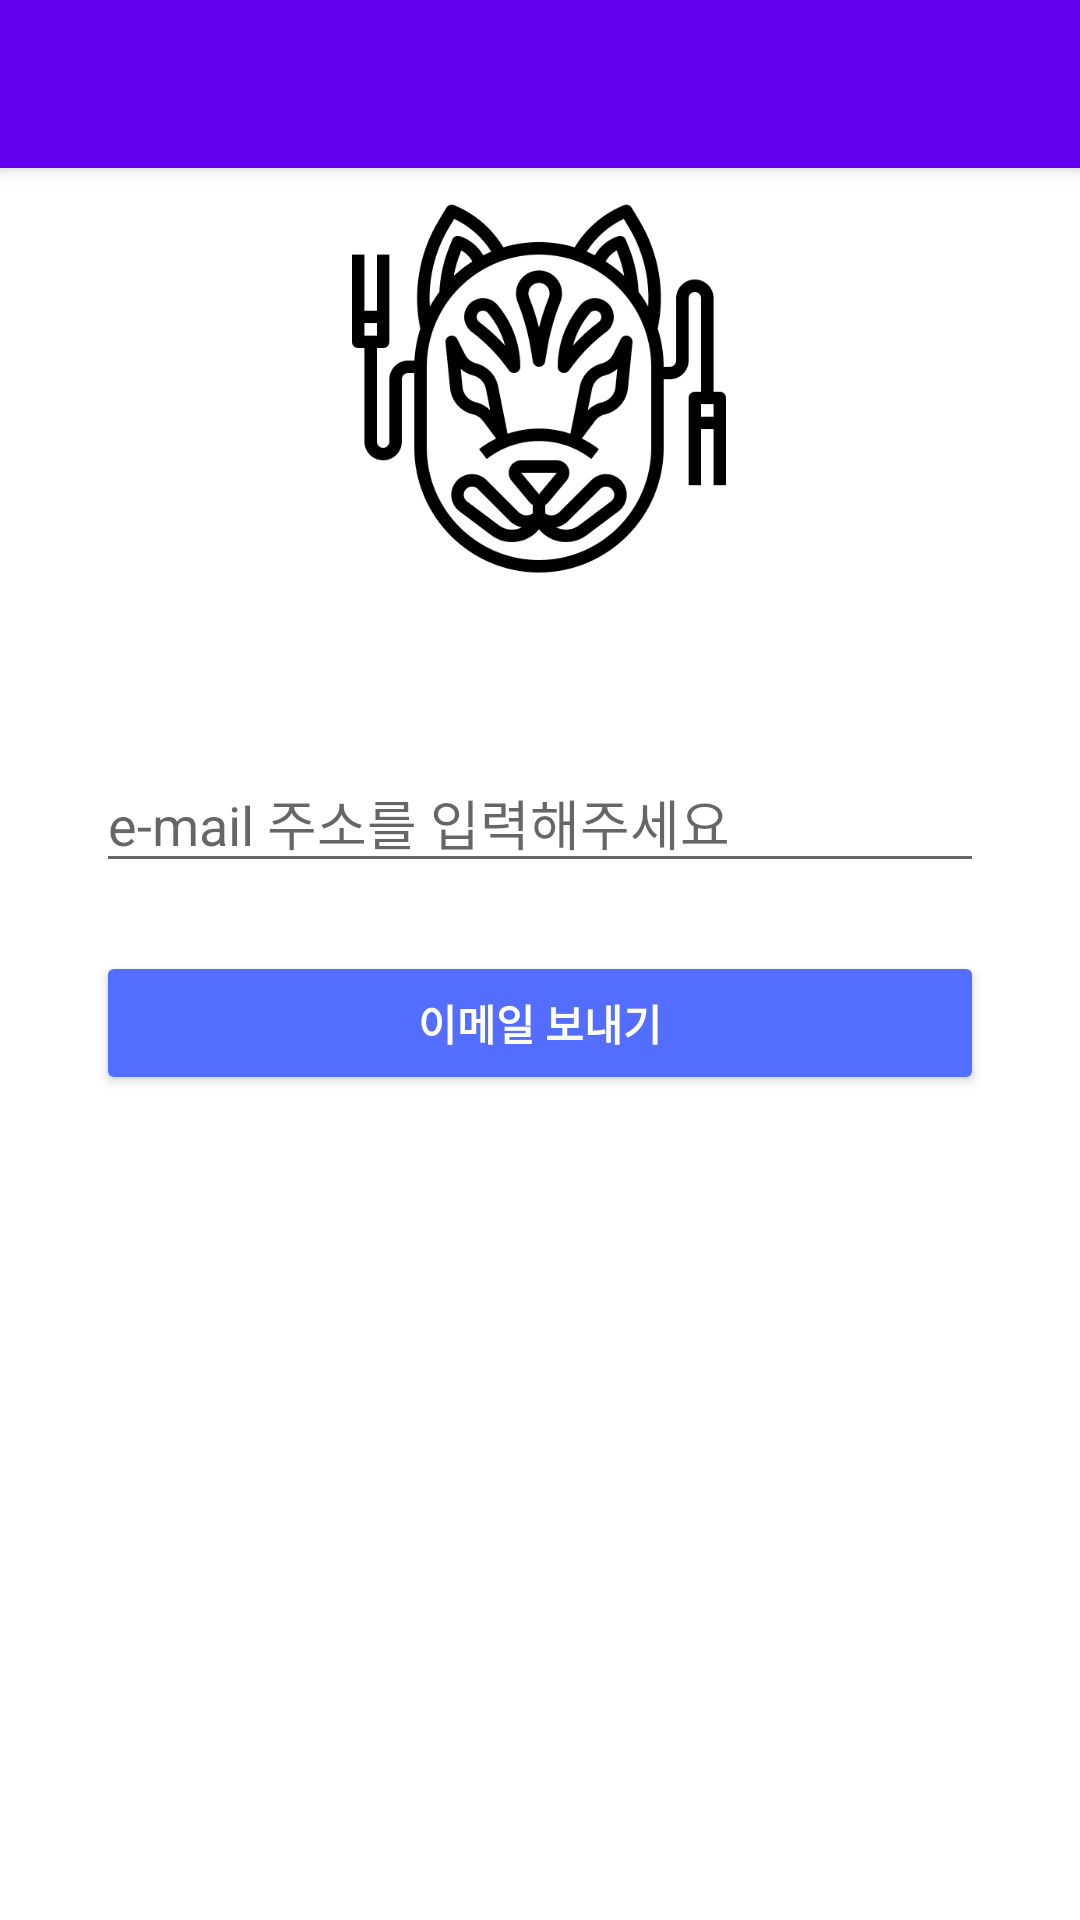

Reconstruct the res/layout file that produces this screen, plus the resources it refers to.
<!-- AndroidManifest.xml: application theme Theme.KuruMarket -->
<!-- res/layout/activity_password_reset.xml -->
<?xml version="1.0" encoding="utf-8"?>
<androidx.constraintlayout.widget.ConstraintLayout xmlns:android="http://schemas.android.com/apk/res/android"
    xmlns:app="http://schemas.android.com/apk/res-auto"
    xmlns:tools="http://schemas.android.com/tools"
    android:layout_width="match_parent"
    android:layout_height="match_parent"
    tools:context=".activity.SignupActivity">


    <include
        layout="@layout/view_toolbar"
        android:layout_width="match_parent"
        android:layout_height="wrap_content"
        app:layout_constraintEnd_toEndOf="parent"
        app:layout_constraintStart_toStartOf="parent"
        app:layout_constraintTop_toTopOf="parent" />

    <include
        layout="@layout/view_loader"
        android:layout_width="0dp"
        android:layout_height="0dp"
        android:visibility="gone"
        app:layout_constraintBottom_toBottomOf="parent"
        app:layout_constraintEnd_toEndOf="parent"
        app:layout_constraintStart_toStartOf="parent"
        app:layout_constraintTop_toTopOf="parent" />

    <androidx.constraintlayout.widget.ConstraintLayout
        android:id="@+id/constraintLayout"
        android:layout_width="0dp"
        android:layout_height="200dp"
        app:layout_constraintBottom_toBottomOf="parent"
        app:layout_constraintEnd_toEndOf="parent"
        app:layout_constraintHorizontal_bias="0.0"
        app:layout_constraintStart_toStartOf="parent"
        app:layout_constraintTop_toTopOf="parent"
        app:layout_constraintVertical_bias="0.498">

        <Button
            android:id="@+id/btn_send_email"
            android:layout_width="0dp"
            android:layout_height="wrap_content"
            android:layout_marginStart="32dp"
            android:layout_marginLeft="32dp"
            android:layout_marginEnd="32dp"
            android:layout_marginRight="32dp"
            android:layout_marginBottom="32dp"
            android:text="이메일 보내기"
            android:textColor="#FFFFFF"
            android:textStyle="bold"
            app:backgroundTint="#536DFE"
            app:layout_constraintBottom_toBottomOf="parent"
            app:layout_constraintEnd_toEndOf="parent"
            app:layout_constraintHorizontal_bias="0.0"
            app:layout_constraintStart_toStartOf="parent"
            app:layout_constraintTop_toBottomOf="@+id/et_email_reset"
            app:layout_constraintVertical_bias="0.511" />

        <EditText
            android:id="@+id/et_email_reset"
            android:layout_width="0dp"
            android:layout_height="wrap_content"
            android:layout_marginStart="32dp"
            android:layout_marginLeft="32dp"
            android:layout_marginTop="32dp"
            android:layout_marginEnd="32dp"
            android:layout_marginRight="32dp"
            android:ems="10"
            android:hint="e-mail 주소를 입력해주세요"
            android:inputType="textEmailAddress"
            android:textColor="#000000"
            app:layout_constraintEnd_toEndOf="parent"
            app:layout_constraintHorizontal_bias="0.0"
            app:layout_constraintStart_toStartOf="parent"
            app:layout_constraintTop_toTopOf="parent" />

    </androidx.constraintlayout.widget.ConstraintLayout>

    <ImageView
        android:id="@+id/iv_password_reset"
        android:layout_width="154dp"
        android:layout_height="133dp"
        android:layout_marginStart="128dp"
        android:layout_marginLeft="128dp"
        android:layout_marginTop="60dp"
        android:layout_marginEnd="129dp"
        android:layout_marginRight="129dp"
        android:layout_marginBottom="22dp"
        app:layout_constraintBottom_toTopOf="@+id/constraintLayout"
        app:layout_constraintEnd_toEndOf="parent"
        app:layout_constraintStart_toStartOf="parent"
        app:layout_constraintTop_toTopOf="parent"
        app:srcCompat="@drawable/fox_password_reset" />

</androidx.constraintlayout.widget.ConstraintLayout>
<!-- res/layout/view_toolbar.xml (included above) -->
<?xml version="1.0" encoding="utf-8"?>
<androidx.appcompat.widget.Toolbar xmlns:android="http://schemas.android.com/apk/res/android"
    xmlns:app="http://schemas.android.com/apk/res-auto"
    android:id="@+id/toolbar"
    android:layout_width="match_parent"
    android:layout_height="?attr/actionBarSize"
    android:background="?attr/colorPrimary"
    android:elevation="4dp"
    android:theme="@style/Theme.KuruMarket"
    app:popupTheme="@style/ThemeOverlay.AppCompat.Light"
    app:titleTextColor="#FFFFFF" />
<!-- res/layout/view_loader.xml (included above) -->
<?xml version="1.0" encoding="utf-8"?>
<RelativeLayout xmlns:android="http://schemas.android.com/apk/res/android"
    xmlns:tools="http://schemas.android.com/tools"
    android:id="@+id/loaderLayout"
    android:layout_width="match_parent"
    android:layout_height="match_parent"
    android:background="#7C5E5E5E"
    android:clickable="true">

    <ProgressBar
        android:id="@+id/progressBar"
        style="?android:attr/progressBarStyle"
        android:layout_width="wrap_content"
        android:layout_height="wrap_content"
        android:layout_centerInParent="true"
        tools:layout_editor_absoluteX="10dp"
        tools:layout_editor_absoluteY="10dp" />
</RelativeLayout>
<!-- resources referenced by this layout -->
<resources>
  <!-- drawable fox_password_reset: png bitmap (drawable, 28696 bytes) -->
  <style name="Theme.KuruMarket" parent="Theme.MaterialComponents.DayNight.NoActionBar">
          
          <item name="colorPrimary">@color/purple_500</item>
          <item name="colorPrimaryVariant">@color/purple_700</item>
          <item name="colorOnPrimary">@color/white</item>
  
          
          <item name="colorSecondary">@color/teal_200</item>
          <item name="colorSecondaryVariant">@color/teal_700</item>
          <item name="colorOnSecondary">@color/white</item>
          
  
          
      </style>
  <!-- not gathered from this repository: default colours our renderer supplied (Android Studio template values) -->
  <color name="purple_500">#FF6200EE</color>
  <color name="purple_700">#FF3700B3</color>
  <color name="teal_200">#FF03DAC5</color>
  <color name="teal_700">#FF018786</color>
  <color name="white">#FFFFFFFF</color>
</resources>
